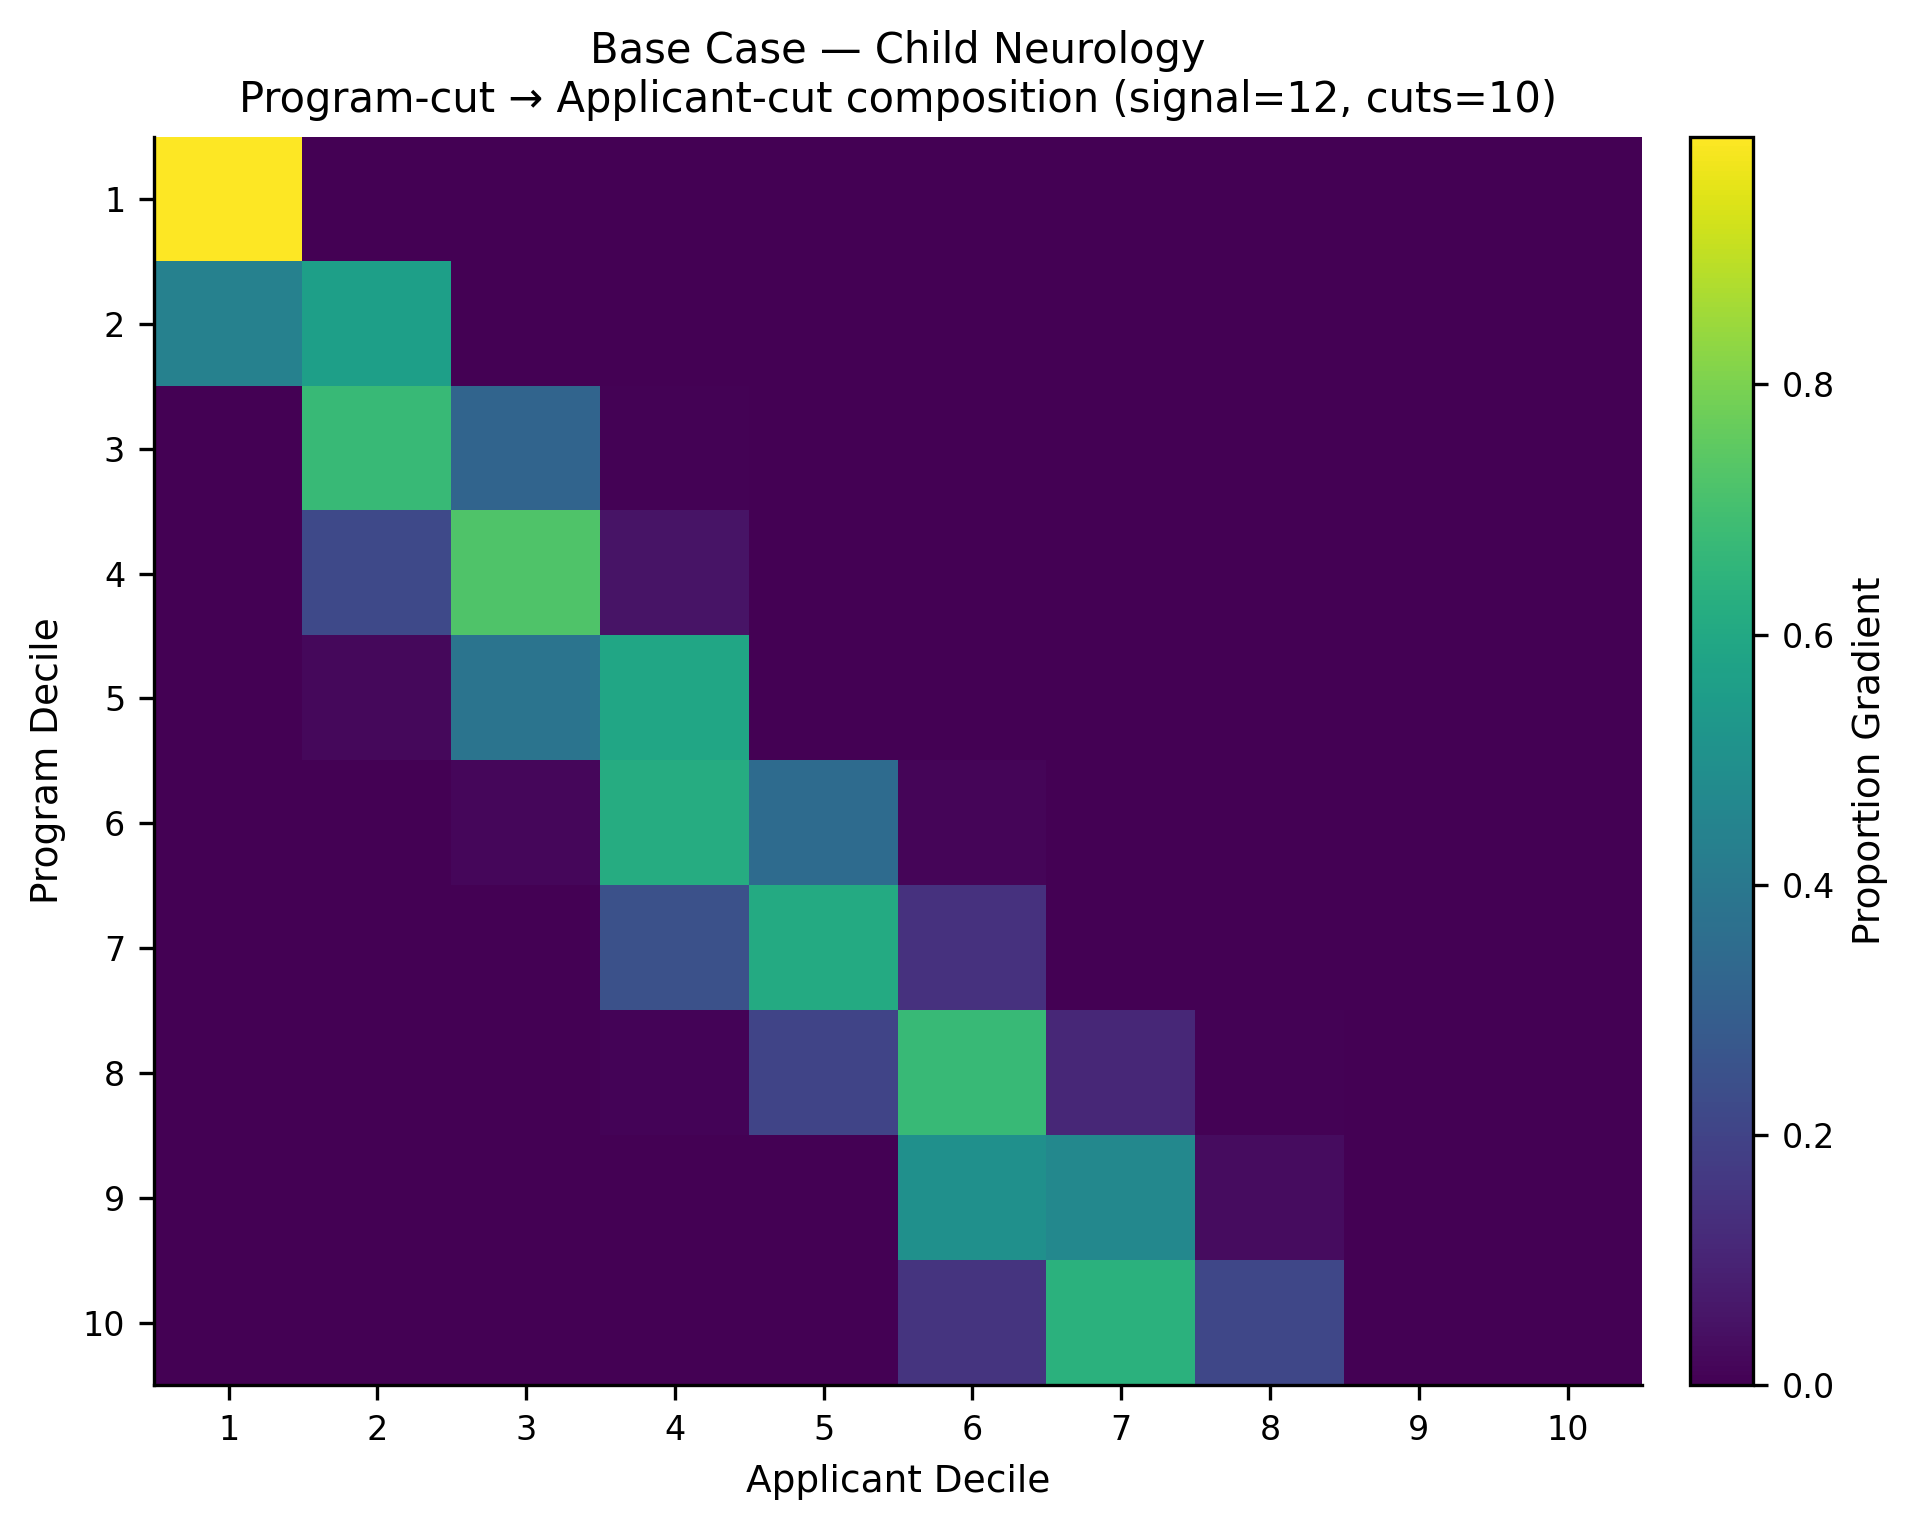

Source data for this figure (header and first rows):
, app_cut_1, app_cut_2, app_cut_3, app_cut_4, app_cut_5, app_cut_6, app_cut_7, app_cut_8, app_cut_9, app_cut_10
prog_cut_1, 0.998, 0.001952, 0.0, 0.0, 0.0, 0.0, 0.0, 0.0, 0.0, 0.0
prog_cut_2, 0.4377, 0.5623, 0.0, 0.0, 0.0, 0.0, 0.0, 0.0, 0.0, 0.0
prog_cut_3, 0.002105, 0.6721, 0.3206, 0.00518, 0.0, 0.0, 0.0, 0.0, 0.0, 0.0
prog_cut_4, 0.0, 0.2219, 0.7246, 0.05353, 0.0, 0.0, 0.0, 0.0, 0.0, 0.0
prog_cut_5, 0.0, 0.01996, 0.3858, 0.592, 0.002229, 0.0, 0.0, 0.0, 0.0, 0.0
prog_cut_6, 0.0, 0.0, 0.01676, 0.6181, 0.3509, 0.0143, 0.0, 0.0, 0.0, 0.0
prog_cut_7, 0.0, 0.0, 0.0, 0.2458, 0.6121, 0.1421, 0.0, 0.0, 0.0, 0.0
prog_cut_8, 0.0, 0.0, 0.0, 0.009125, 0.2053, 0.6712, 0.1093, 0.00501, 0.0, 0.0
prog_cut_9, 0.0, 0.0, 0.0, 0.0, 0.0, 0.5, 0.4675, 0.03243, 0.0, 0.0
prog_cut_10, 0.0, 0.0, 0.0, 0.0, 0.0, 0.1486, 0.6377, 0.2137, 0.0, 0.0
